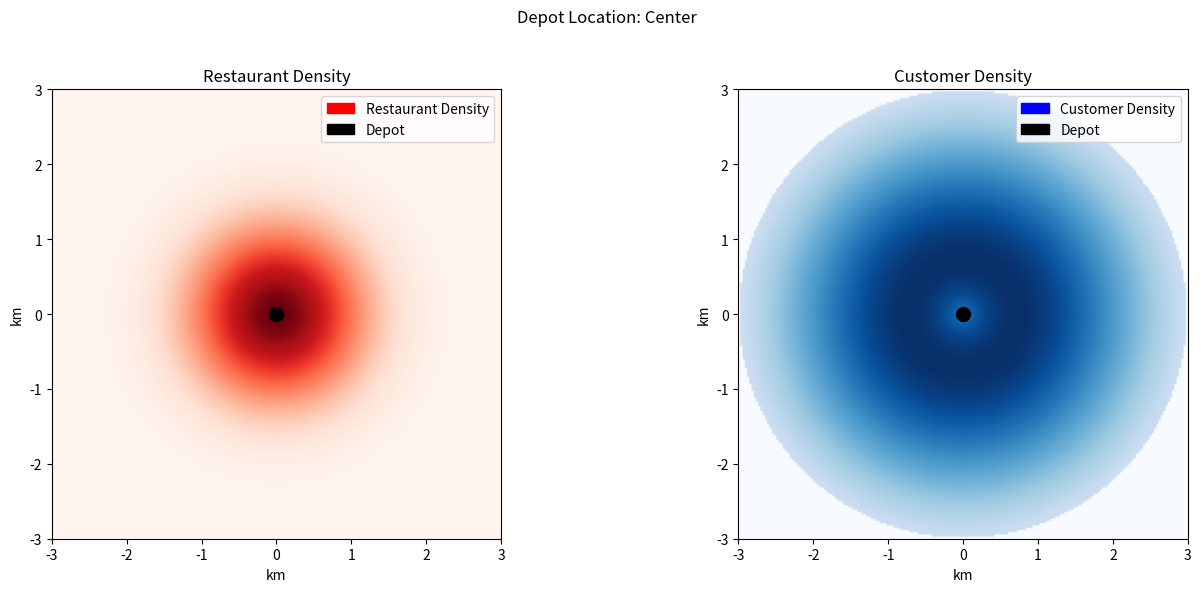
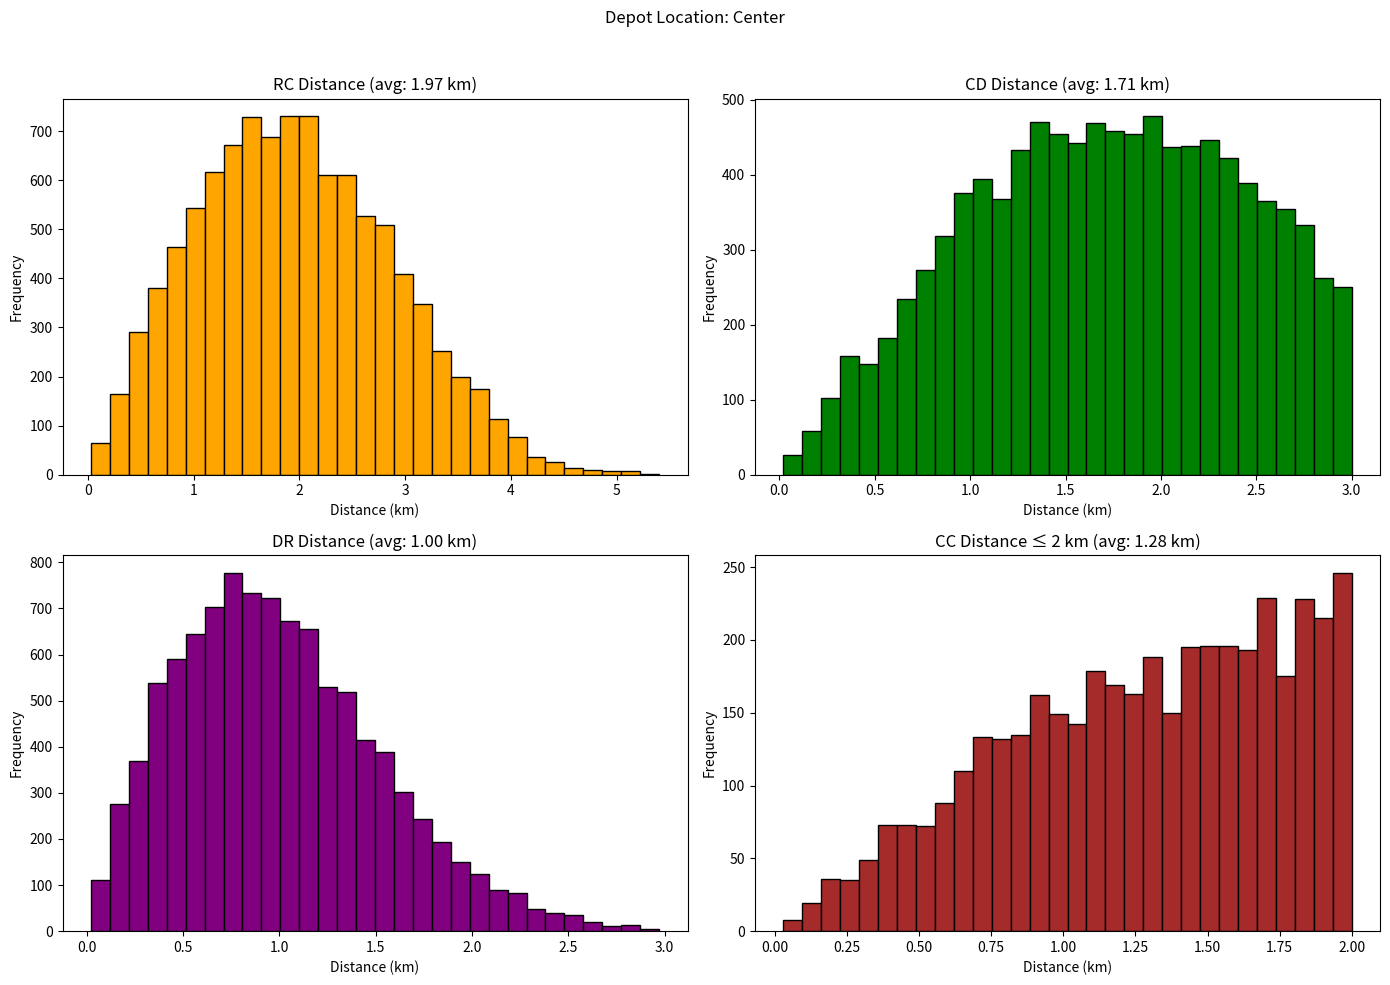
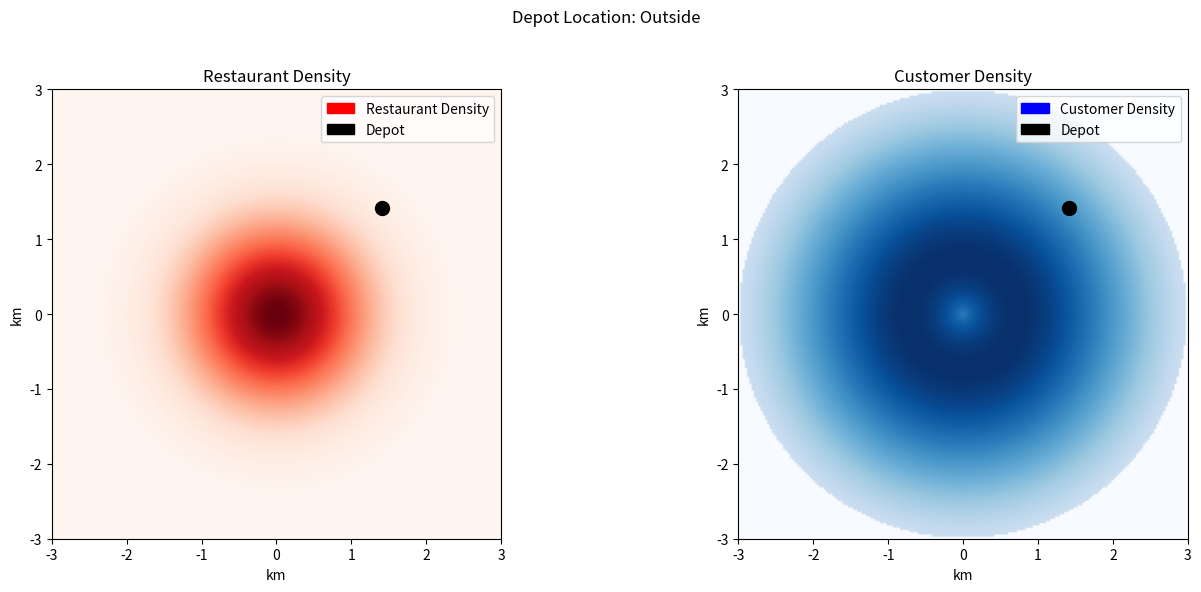
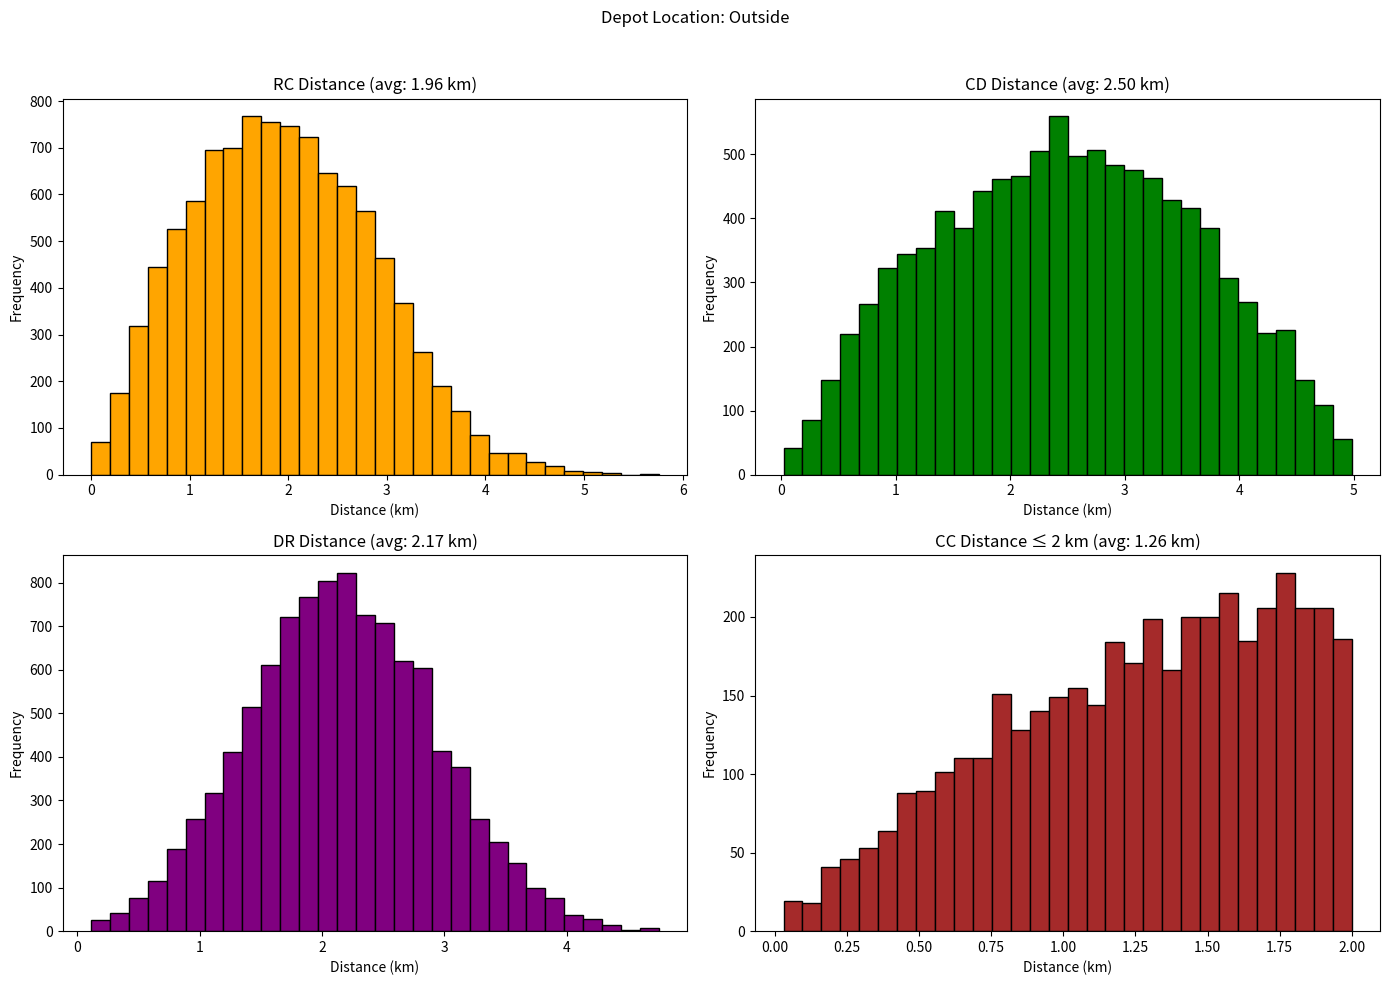

Here is the Python script that generated these plots, in order:
import numpy as np
import matplotlib.pyplot as plt
from scipy.stats import multivariate_normal
from scipy.spatial.distance import cdist
import matplotlib.patches as mpatches

# City parameters
city_radius = 3  # km
num_samples = 10000
PLOT = False

# Grid for plotting
grid_size = 200
x = np.linspace(-city_radius, city_radius, grid_size)
y = np.linspace(-city_radius, city_radius, grid_size)
X, Y = np.meshgrid(x, y)
pos = np.dstack((X, Y))

# --- Mask for circle ---
circle_mask = X**2 + Y**2 <= city_radius**2

# Define restaurant density: peak at center
restaurant_mu = [0, 0]
restaurant_sigma = [[0.8**2, 0], [0, 0.8**2]]
restaurant_rv = multivariate_normal(restaurant_mu, restaurant_sigma)
restaurant_density = restaurant_rv.pdf(pos)
restaurant_density[~circle_mask] = 0  # Zero density outside the circle

# Define customer density: ring around center (radius ≈ 2 km)
customer_mu = [0, 0]
customer_sigma = [[1.5**2, 0], [0, 1.5**2]]
customer_rv = multivariate_normal(customer_mu, customer_sigma)
customer_density = (
    customer_rv.pdf(pos)
    * (cdist(pos.reshape(-1, 2), [[0, 0]]).reshape(grid_size, grid_size) + 0.2) ** 0.3
)
customer_density[~circle_mask] = 0  # Zero density outside the circle


def sample_points(density, num_samples):
    flat_density = density.ravel()
    flat_density /= flat_density.sum()
    indices = np.random.choice(len(flat_density), size=num_samples, p=flat_density)
    coords = np.column_stack(np.unravel_index(indices, density.shape))
    coords = np.column_stack([x[coords[:, 1]], y[coords[:, 0]]])
    return coords


depot_locations = {
    "Center": np.array([0.0, 0.0]),
    "Outside": np.array([2.0 * np.cos(np.deg2rad(45)), 2.0 * np.sin(np.deg2rad(45))]),
}


def get_distance_constants(PLOT=False):
    output_dict = {}
    for depot_label, depot in depot_locations.items():
        # Sample points
        restaurants = sample_points(restaurant_density, num_samples)
        customers = sample_points(customer_density, num_samples)
        customers_2 = sample_points(customer_density, num_samples)  # for CC distance

        # Compute distances
        RC = np.linalg.norm(restaurants - customers, axis=1)
        CD = np.linalg.norm(customers - depot, axis=1)
        DR = np.linalg.norm(restaurants - depot, axis=1)
        CC_all = np.linalg.norm(customers - customers_2, axis=1)
        CC = CC_all[CC_all <= 2]
        output_dict[depot_label] = {
            "RC": RC.mean(),
            "CD": CD.mean(),
            "DR": DR.mean(),
            "CC": CC.mean(),
            "CR": RC.mean(),
        }

        if PLOT:
            # Plotting densities
            fig, ax = plt.subplots(1, 2, figsize=(14, 6))
            im0 = ax[0].imshow(
                restaurant_density,
                extent=(-city_radius, city_radius, -city_radius, city_radius),
                origin="lower",
                cmap="Reds",
            )
            ax[0].set_title("Restaurant Density")
            ax[0].set_xlabel("km")
            ax[0].set_ylabel("km")
            ax[0].plot(depot[0], depot[1], "ko", markersize=10, label="Depot")
            red_patch = mpatches.Patch(color="red", label="Restaurant Density")
            ax[0].legend(
                handles=[red_patch, mpatches.Patch(color="black", label="Depot")],
                loc="upper right",
            )

            im1 = ax[1].imshow(
                customer_density,
                extent=(-city_radius, city_radius, -city_radius, city_radius),
                origin="lower",
                cmap="Blues",
            )
            ax[1].set_title("Customer Density")
            ax[1].set_xlabel("km")
            ax[1].set_ylabel("km")
            ax[1].plot(depot[0], depot[1], "ko", markersize=10, label="Depot")
            blue_patch = mpatches.Patch(color="blue", label="Customer Density")
            ax[1].legend(
                handles=[blue_patch, mpatches.Patch(color="black", label="Depot")],
                loc="upper right",
            )

            plt.suptitle(f"Depot Location: {depot_label}")
            plt.tight_layout(rect=[0, 0, 1, 0.96])
            plt.show()

            # Plotting distance histograms
            fig, ax = plt.subplots(2, 2, figsize=(14, 10))
            ax[0, 0].hist(RC, bins=30, color="orange", edgecolor="black")
            ax[0, 0].set_title(f"RC Distance (avg: {RC.mean():.2f} km)")

            ax[0, 1].hist(CD, bins=30, color="green", edgecolor="black")
            ax[0, 1].set_title(f"CD Distance (avg: {CD.mean():.2f} km)")

            ax[1, 0].hist(DR, bins=30, color="purple", edgecolor="black")
            ax[1, 0].set_title(f"DR Distance (avg: {DR.mean():.2f} km)")

            ax[1, 1].hist(CC, bins=30, color="brown", edgecolor="black")
            ax[1, 1].set_title(f"CC Distance ≤ 2 km (avg: {CC.mean():.2f} km)")

            for a in ax.ravel():
                a.set_xlabel("Distance (km)")
                a.set_ylabel("Frequency")

            plt.suptitle(f"Depot Location: {depot_label}")
            plt.tight_layout(rect=[0, 0, 1, 0.96])
            plt.show()

    return output_dict


if __name__ == "__main__":
    distances = get_distance_constants(PLOT=True)
    print(distances)
